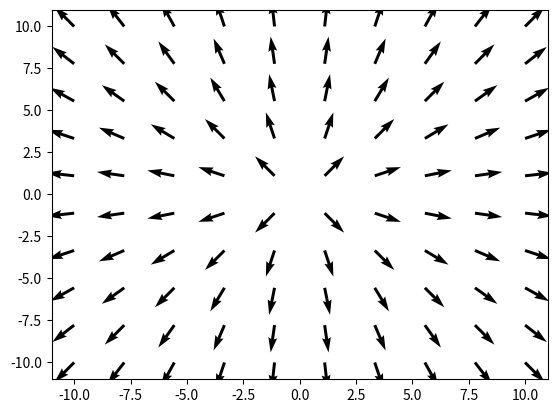

Recreate this plot in Python.
import matplotlib.pyplot as plt
import numpy as np


x,y = np.meshgrid(np.linspace(-10,10,10),np.linspace(-10,10,10))
u = x/np.sqrt(x**2 + y**2)
v = y/np.sqrt(x**2 + y**2)

plt.quiver(x,y,u,v)
plt.show()